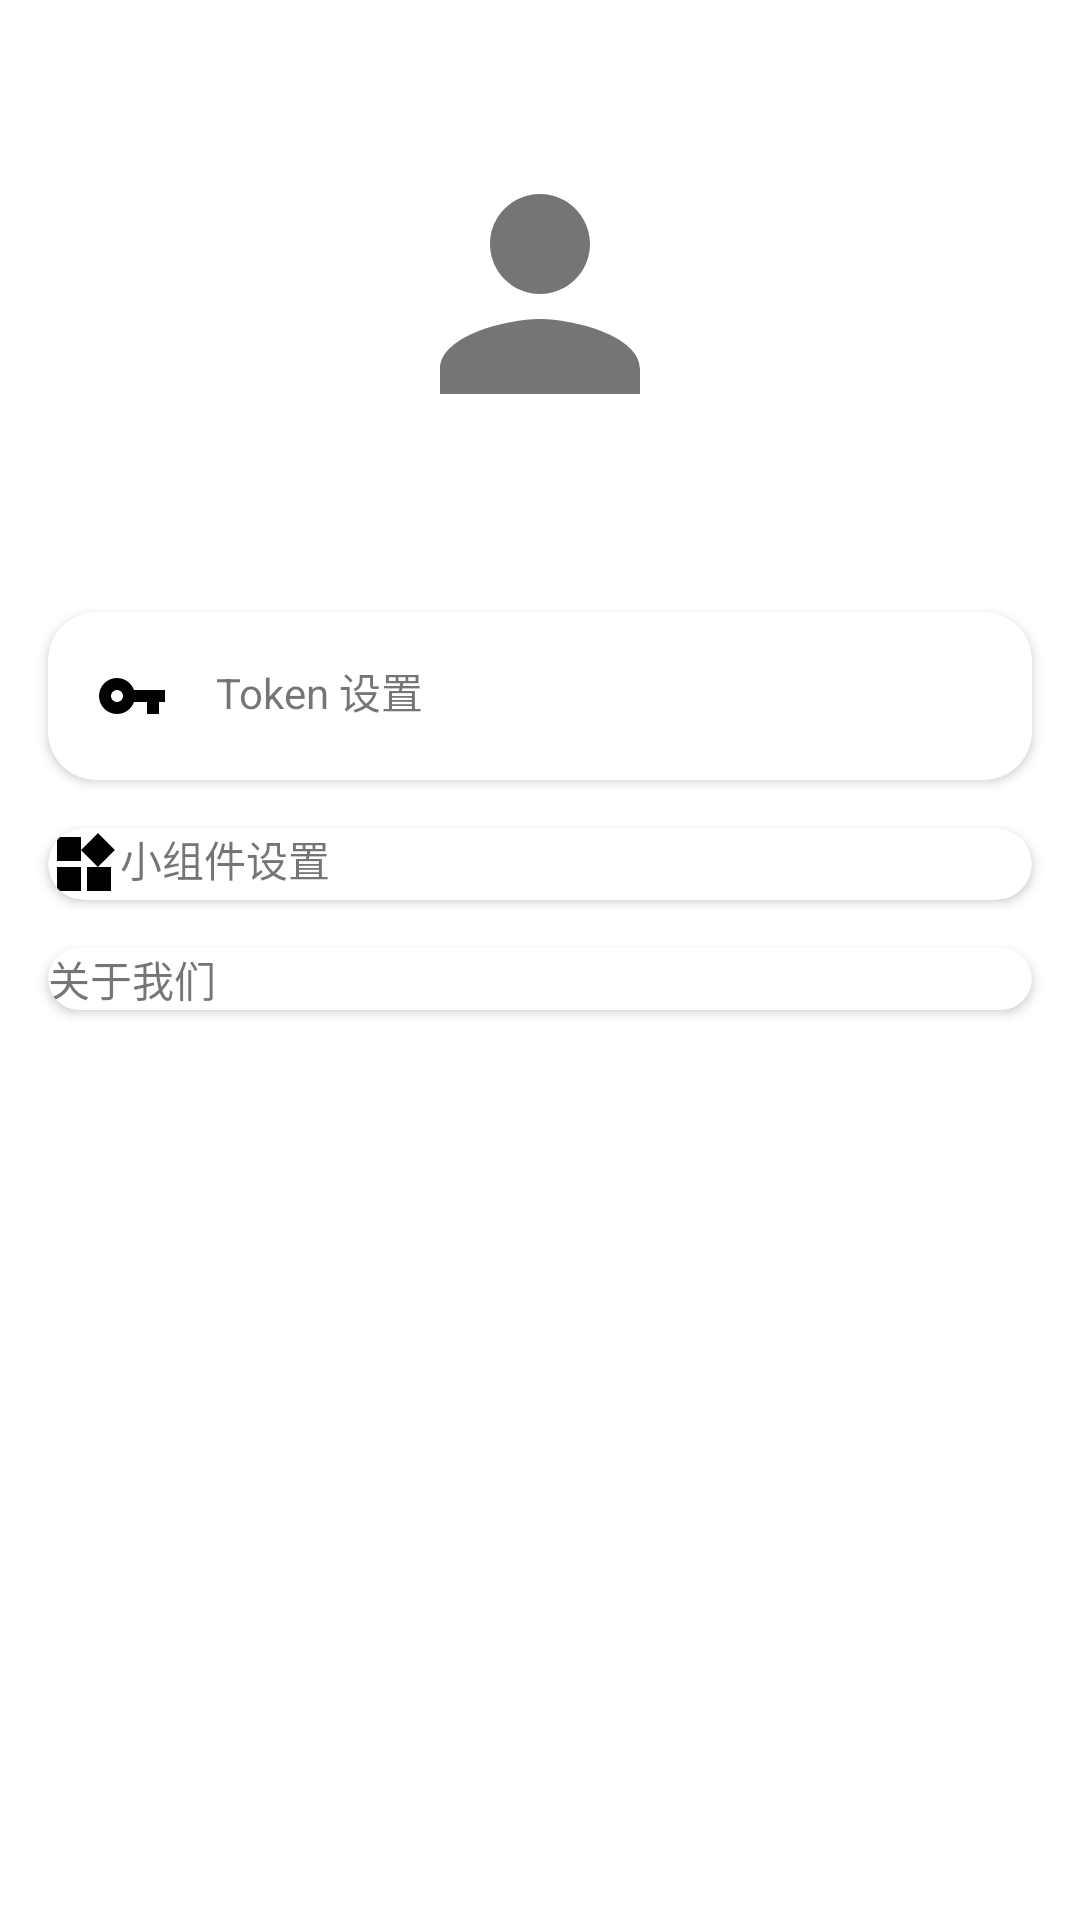

Reconstruct the res/layout file that produces this screen, plus the resources it refers to.
<!-- AndroidManifest.xml: application theme Theme.Eudic -->
<!-- res/layout/fragment_profile.xml -->
<?xml version="1.0" encoding="utf-8"?>
<androidx.constraintlayout.widget.ConstraintLayout xmlns:android="http://schemas.android.com/apk/res/android"
    xmlns:app="http://schemas.android.com/apk/res-auto"
    android:layout_width="match_parent"
    android:layout_height="match_parent">

    <ImageView
        android:id="@+id/avatar"
        android:layout_width="100dp"
        android:layout_height="100dp"
        android:layout_marginTop="48dp"
        android:src="@drawable/default_avatar"
        app:layout_constraintEnd_toEndOf="parent"
        app:layout_constraintStart_toStartOf="parent"
        app:layout_constraintTop_toTopOf="parent" />

    <LinearLayout
        android:layout_width="match_parent"
        android:layout_height="wrap_content"
        android:layout_marginTop="48dp"
        android:orientation="vertical"
        app:layout_constraintTop_toBottomOf="@id/avatar">

        <com.google.android.material.card.MaterialCardView
            android:id="@+id/token_setting"
            style="@style/ProfileMenuItem"
            android:layout_width="match_parent"
            android:layout_height="wrap_content">

            <TextView
                android:layout_width="match_parent"
                android:layout_height="wrap_content"
                android:drawableStart="@drawable/ic_token"
                android:drawablePadding="16dp"
                android:padding="16dp"
                android:text="Token 设置" />
        </com.google.android.material.card.MaterialCardView>

        <com.google.android.material.card.MaterialCardView
            android:id="@+id/widget_setting"
            style="@style/ProfileMenuItem"
            android:layout_width="match_parent"
            android:layout_height="wrap_content">

            <TextView
                android:layout_width="match_parent"
                android:layout_height="wrap_content"
                android:drawableStart="@drawable/ic_widget"
                android:text="小组件设置" />
        </com.google.android.material.card.MaterialCardView>

        <com.google.android.material.card.MaterialCardView
            android:id="@+id/about_us"
            style="@style/ProfileMenuItem"
            android:layout_width="match_parent"
            android:layout_height="wrap_content">

            <TextView
                android:layout_width="match_parent"
                android:layout_height="wrap_content"
                android:drawableStart="@drawable/ic_info"
                android:text="关于我们" />
        </com.google.android.material.card.MaterialCardView>

    </LinearLayout>

</androidx.constraintlayout.widget.ConstraintLayout>
<!-- resources referenced by this layout -->
<resources>
  <!-- drawable default_avatar (drawable) -->
  <?xml version="1.0" encoding="utf-8"?>
  <vector xmlns:android="http://schemas.android.com/apk/res/android"
      android:width="100dp"
      android:height="100dp"
      android:viewportWidth="24"
      android:viewportHeight="24">
      <path
          android:fillColor="#FF757575"
          android:pathData="M12,12c2.21,0 4,-1.79 4,-4s-1.79,-4 -4,-4 -4,1.79 -4,4 1.79,4 4,4zM12,14c-2.67,0 -8,1.34 -8,4v2h16v-2c0,-2.66 -5.33,-4 -8,-4z"/>
  </vector>
  <!-- drawable ic_token (drawable) -->
  <?xml version="1.0" encoding="utf-8"?>
  <vector xmlns:android="http://schemas.android.com/apk/res/android"
      android:width="24dp"
      android:height="24dp"
      android:viewportWidth="24"
      android:viewportHeight="24">
      <path
          android:fillColor="#FF000000"
          android:pathData="M12.65,10C11.83,7.67 9.61,6 7,6c-3.31,0 -6,2.69 -6,6s2.69,6 6,6c2.61,0 4.83,-1.67 5.65,-4H17v4h4v-4h2v-4H12.65zM7,14c-1.1,0 -2,-0.9 -2,-2s0.9,-2 2,-2 2,0.9 2,2 -0.9,2 -2,2z"/>
  </vector>
  <!-- drawable ic_widget (drawable) -->
  <?xml version="1.0" encoding="utf-8"?>
  <vector xmlns:android="http://schemas.android.com/apk/res/android"
      android:width="24dp"
      android:height="24dp"
      android:viewportWidth="24"
      android:viewportHeight="24">
      <path
          android:fillColor="#FF000000"
          android:pathData="M13,13v8h8v-8h-8zM3,21h8v-8L3,13v8zM3,3v8h8L11,3L3,3zM16.66,1.69L11,7.34 16.66,13l5.66,-5.66 -5.66,-5.65z"/>
  </vector>
  <style name="ProfileMenuItem">
          <item name="android:layout_marginHorizontal">16dp</item>
          <item name="android:layout_marginVertical">8dp</item>
          <item name="cardCornerRadius">16dp</item>
          <item name="cardElevation">2dp</item>
          <item name="android:clickable">true</item>
          <item name="android:focusable">true</item>
          <item name="android:foreground">?attr/selectableItemBackground</item>
          <item name="android:background">@color/md_theme_light_surfaceVariant</item>
      </style>
  <style name="Theme.Eudic" parent="Theme.MaterialComponents.DayNight.DarkActionBar">
          
          <item name="colorPrimary">@color/purple_500</item>
          <item name="colorPrimaryVariant">@color/purple_700</item>
          <item name="colorOnPrimary">@color/white</item>
          
          <item name="colorSecondary">@color/teal_200</item>
          <item name="colorSecondaryVariant">@color/teal_700</item>
          <item name="colorOnSecondary">@color/black</item>
          
          <item name="android:statusBarColor">?attr/colorPrimaryVariant</item>
          
      </style>
  <color name="md_theme_light_surfaceVariant">#DDE5DB</color>
  <color name="purple_500">#FF6200EE</color>
  <color name="purple_700">#FF3700B3</color>
  <color name="white">#FFFFFFFF</color>
  <color name="teal_200">#FF03DAC5</color>
  <color name="teal_700">#FF018786</color>
  <color name="black">#FF000000</color>
</resources>
